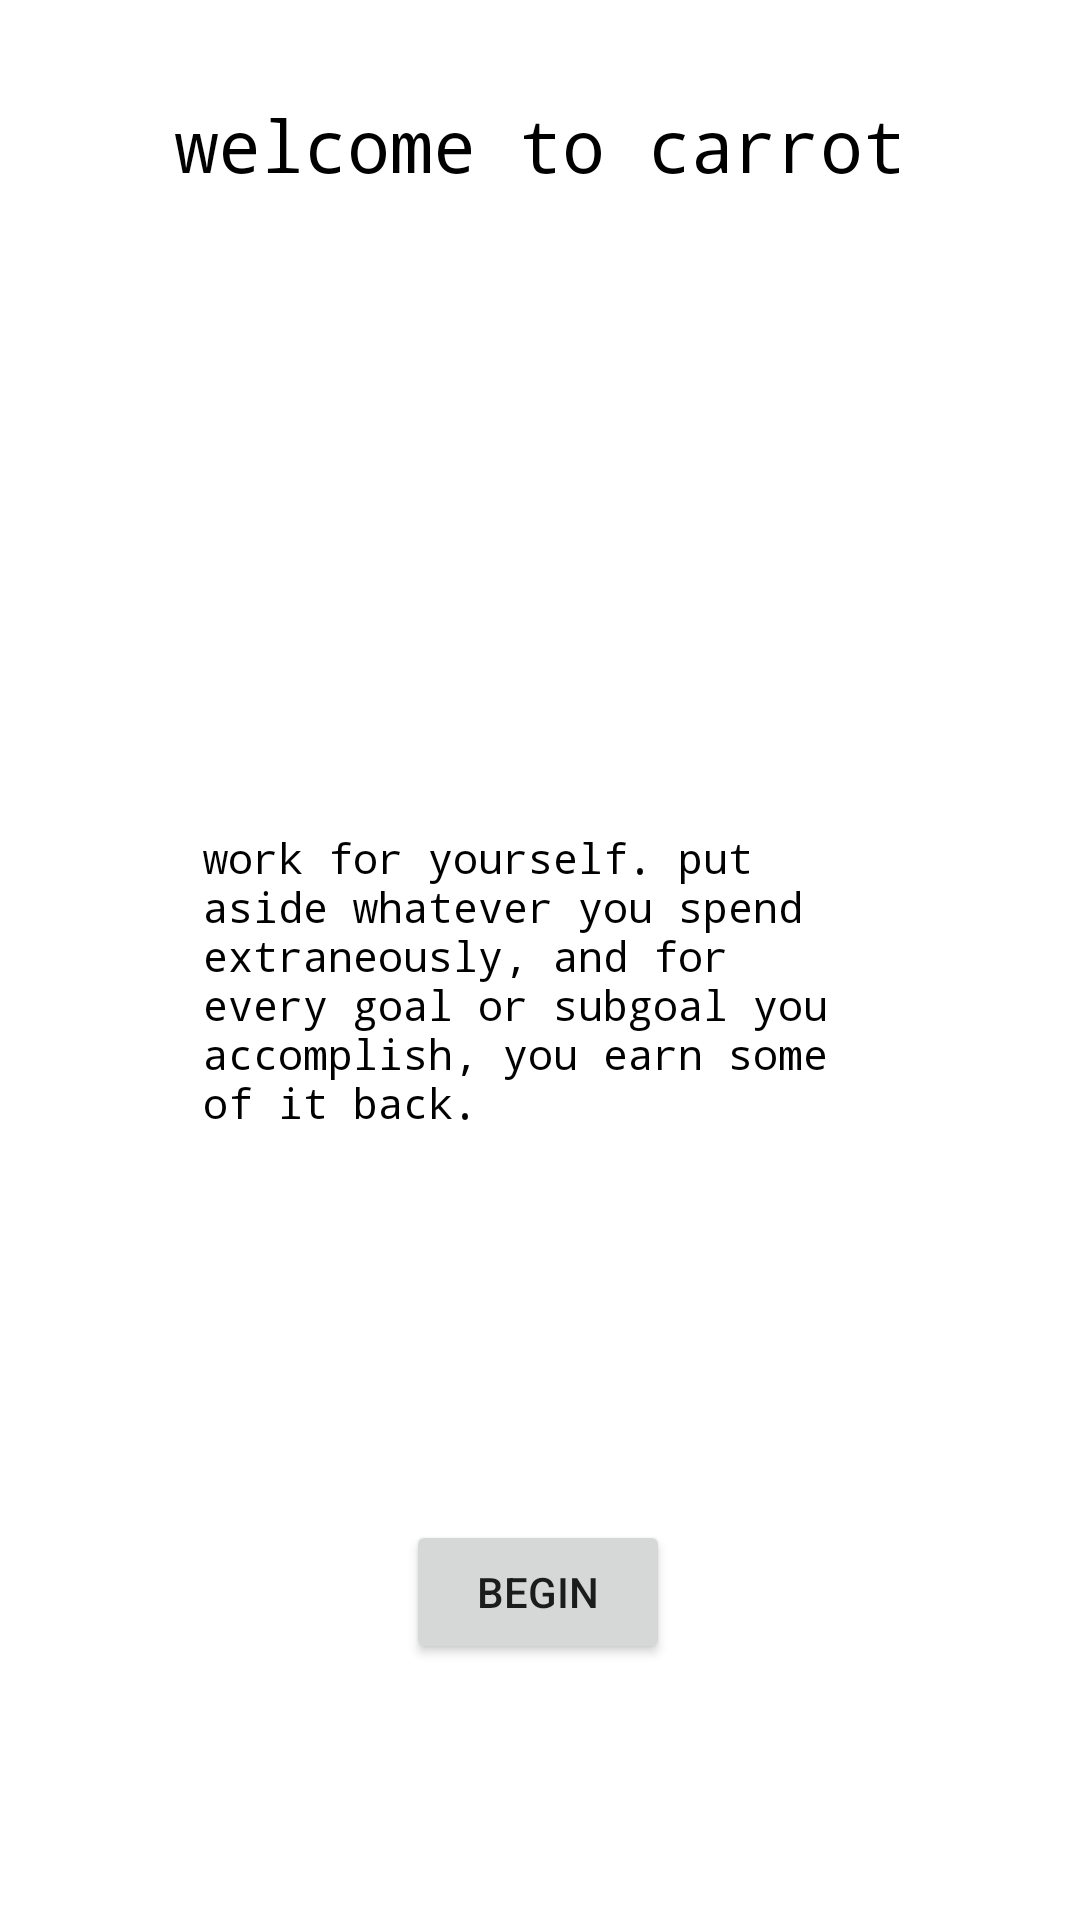

Produce the Android XML layout that renders to this screen, including the resource entries it uses.
<!-- AndroidManifest.xml: application theme Theme.Carrot -->
<!-- res/layout/introduction.xml -->
<?xml version="1.0" encoding="utf-8"?>
<androidx.constraintlayout.widget.ConstraintLayout
    xmlns:android="http://schemas.android.com/apk/res/android"
    xmlns:app="http://schemas.android.com/apk/res-auto"
    xmlns:tools="http://schemas.android.com/tools"
    android:layout_width="match_parent"
    android:layout_height="match_parent">

    <TextView
        android:id="@+id/tv_intro_title"
        android:layout_width="wrap_content"
        android:layout_height="wrap_content"
        android:layout_marginTop="32dp"
        android:text="@string/welcome_header"
        android:textAppearance="@style/Title_text"
        app:layout_constraintEnd_toEndOf="parent"
        app:layout_constraintStart_toStartOf="parent"
        app:layout_constraintTop_toTopOf="parent" />

    <TextView
        android:id="@+id/tv_intro_main"
        android:layout_width="225dp"
        android:layout_height="145dp"
        android:layout_marginTop="212dp"
        android:text="@string/welcome_message"
        android:textAppearance="@style/normal_text"
        app:layout_constraintEnd_toEndOf="parent"
        app:layout_constraintStart_toStartOf="parent"
        app:layout_constraintTop_toBottomOf="@+id/tv_intro_title" />

    <Button
        android:id="@+id/bt_intro_begin"
        android:layout_width="wrap_content"
        android:layout_height="wrap_content"
        android:onClick="firstOpen"
        android:text="@string/begin"
        app:layout_constraintBottom_toBottomOf="parent"
        app:layout_constraintEnd_toEndOf="parent"
        app:layout_constraintHorizontal_bias="0.498"
        app:layout_constraintStart_toStartOf="parent"
        app:layout_constraintTop_toBottomOf="@+id/tv_intro_main" />
</androidx.constraintlayout.widget.ConstraintLayout>
<!-- resources referenced by this layout -->
<resources>
  <string name="begin">begin</string>
  <string name="welcome_header">welcome to carrot</string>
  <string name="welcome_message">work for yourself. put aside whatever you spend extraneously, and for every goal or subgoal you accomplish, you earn some of it back.</string>
  <style name="Title_text">
          <item name="android:textSize">24sp</item>
          <item name="android:textStyle">normal</item>
          <item name="android:typeface">monospace</item>
          <item name="android:textColor">@color/black</item>
      </style>
  <style name="normal_text">
          <item name="android:textSize">14sp</item>
          <item name="android:textStyle">normal</item>
          <item name="android:typeface">monospace</item>
          <item name="android:textColor">@color/black</item>
          <item name="android:textAlignment">center</item>
      </style>
  <style name="Theme.Carrot" parent="Theme.MaterialComponents.DayNight.DarkActionBar">
          
          <item name="colorPrimary">@color/purple_500</item>
          <item name="colorPrimaryVariant">@color/purple_700</item>
          <item name="colorOnPrimary">@color/white</item>
          
          <item name="colorSecondary">@color/teal_200</item>
          <item name="colorSecondaryVariant">@color/teal_700</item>
          <item name="colorOnSecondary">@color/purple_500</item>
          
          <item name="android:statusBarColor" tools:targetApi="l">?attr/colorPrimaryVariant</item>
          
      </style>
  <color name="black">#FF000000</color>
  <color name="purple_500">#FF6200EE</color>
  <color name="purple_700">#FF3700B3</color>
  <color name="white">#FFFFFFFF</color>
  <color name="teal_200">#FF03DAC5</color>
  <color name="teal_700">#FF018786</color>
</resources>
